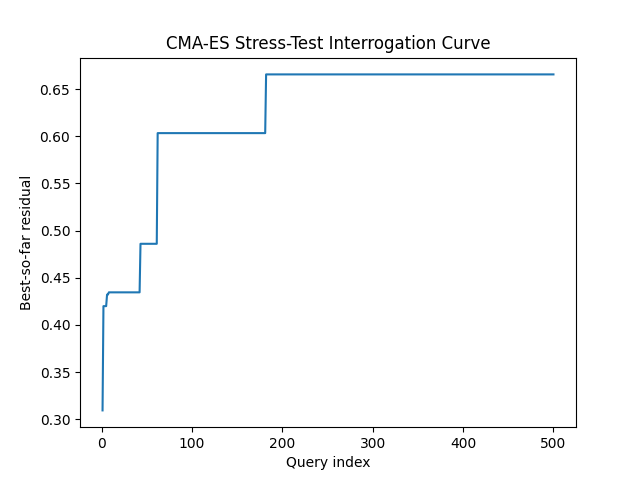

The table this chart was drawn from, first rows:
query, best_residual, attempts
1, 0.3093, 1
2, 0.4199, 2
3, 0.4199, 3
4, 0.4199, 4
5, 0.4199, 5
6, 0.4322, 6
7, 0.4322, 7
8, 0.4345, 8
9, 0.4345, 9
10, 0.4345, 10
11, 0.4345, 11
12, 0.4345, 12
13, 0.4345, 13
14, 0.4345, 14
15, 0.4345, 15
16, 0.4345, 16
17, 0.4345, 17
18, 0.4345, 18
19, 0.4345, 19
20, 0.4345, 20
21, 0.4345, 21
22, 0.4345, 22
23, 0.4345, 23
24, 0.4345, 24
25, 0.4345, 25
26, 0.4345, 26
27, 0.4345, 27
28, 0.4345, 28
29, 0.4345, 29
30, 0.4345, 30
31, 0.4345, 31
32, 0.4345, 32
33, 0.4345, 33
34, 0.4345, 34
35, 0.4345, 35
36, 0.4345, 36
37, 0.4345, 37
38, 0.4345, 38
39, 0.4345, 39
40, 0.4345, 40
41, 0.4345, 41
42, 0.4345, 42
43, 0.486, 43
44, 0.486, 44
45, 0.486, 45
46, 0.486, 46
47, 0.486, 47
48, 0.486, 48
49, 0.486, 49
50, 0.486, 50
51, 0.486, 51
52, 0.486, 52
53, 0.486, 53
54, 0.486, 54
55, 0.486, 55
56, 0.486, 56
57, 0.486, 57
58, 0.486, 58
59, 0.486, 59
60, 0.486, 60
... 440 more rows
